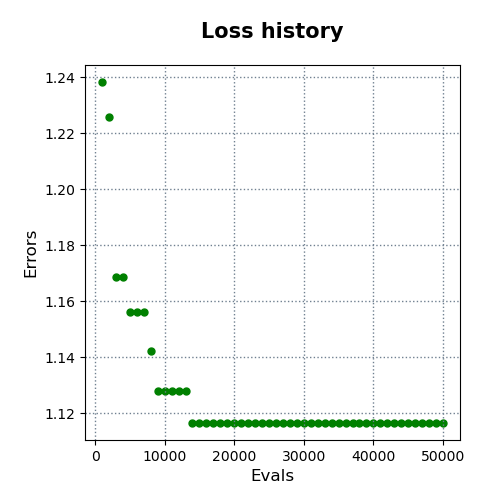

The file beside this chart, header and first rows:
evals, errors
1000, 1.238
2000, 1.226
3000, 1.169
4000, 1.169
5000, 1.156
6000, 1.156
7000, 1.156
8000, 1.142
9000, 1.128
10000, 1.128
11000, 1.128
12000, 1.128
13000, 1.128
14000, 1.117
15000, 1.117
16000, 1.117
17000, 1.117
18000, 1.117
19000, 1.117
20000, 1.117
21000, 1.117
22000, 1.117
23000, 1.117
24000, 1.117
25000, 1.117
26000, 1.117
27000, 1.117
28000, 1.117
29000, 1.117
30000, 1.117
31000, 1.117
32000, 1.117
33000, 1.117
34000, 1.117
35000, 1.117
36000, 1.117
37000, 1.117
38000, 1.117
39000, 1.117
40000, 1.117
41000, 1.117
42000, 1.117
43000, 1.117
44000, 1.117
45000, 1.117
46000, 1.117
47000, 1.117
48000, 1.117
49000, 1.117
50000, 1.117
